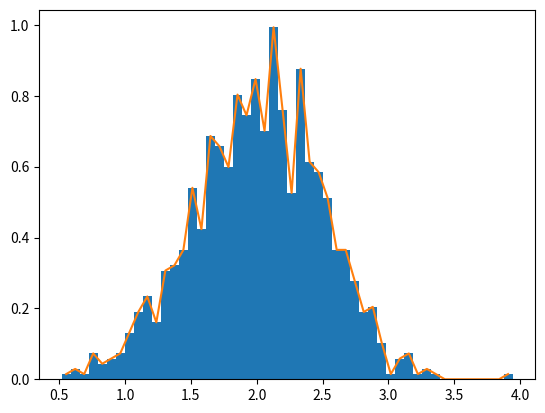

This chart was generated by the following Python code:
# -*- coding: utf-8 -*-
'''
Numpy Tutorial
'''
import matplotlib.pyplot as plt
import numpy as np
a = np.arange(15).reshape(3, 5)
print(np.shape(a))
print(a.ndim)
d = a.dtype.name
l = a.itemsize
b = a.size
e = type(a)

# Array Creation
a = np.array([3,4,5])
b = np.array([(3,4,5),(4,5,6)],dtype = complex)
e = np.zeros((3,4))
d = np.ones((2,3))
u = np.arange(10,30,5)
# To get a specific number of elements 
# use linspace
c = np.linspace(0,2,9)

a = np.array([[1,1],[0,1]])
b = np.array([[2,0],[3,4]])
# regualr elemental product
c = a * b
#matrix product
d = a @ b
# +=(adds elements up) and *=(multiplies all elements by #)
a *= 3
b += a
b = np.arange(12).reshape(3,4)
# if axis = 0 then it specifies columns
# if axis = 1 then it specifies rows
b.sum(axis = 0)
#cumulative sum 
b.cumsum(axis = 0)

a = np.arange(10)**3
#reverses a
a[ : :-1]

b = np.array([[1,2,3],[3,4,5],[2,4,2]])
# To iterate over an array but if you want to focus on each element
# use flat
for element in b.flat:
    print(element)
# versus using the standard way which only goes by row
for row in b:
    print(row)
# Changing the Shape of an Array
# to create a random array
b = np.floor(10*np.random.random((3,4)))
b.shape
''' b.ravel returns a flattened array
# b.reshape(6,2) returns an array with a modified shape
# b.T returns the transposed array
# ravel can be changed from C-style to Fortran style if need be
# Reshape modifies the shape but 
# ndarray.resize modifies the array
'''
b.reshape(3,-1)
# the column is modified to fit 3 rows

# Stacking Arrays
c = np.floor(10*np.random.random((3,4)))
a = np.vstack((b,c)) #vertically stacks
d = np.hstack((b,c)) #horizontally stacks
# np.column_stack stacks 2 1D arrays into a 2D array
# row_stack is equivilant to vstack
# for arrays with more than 2D hstack stacks along the 2nd axes + 
# vstack stacks along the 1st
# Concatenate allows for more flexibility

#Splitting an array
np.hsplit(c,2) #split into 2 arrays
np.hsplit(a,(3,4)) #split after the 3rd and 4th column
# vsplit is along the vertical axis and
# array_split allows one to specify the axis

# COPIES AND VIEWS
# 3 cases
# 1. No Copy at All
e = c # no new object is created, e and c are the same name for the same ndarray
e.shape = 3,4 #it also changes the shape of c

# 2. View or Shallow Copy
e = c.view() # e is not c but e is a view of the data
e.shape = 3,4 #c's shape doesn't change
e[0,1] = 1234 #c's data changes

#3. Deep Copy
e = c.copy() # e is not c 
e[0,0]= 9999 #anything done has no affect on c 

#FANCY INDEXING AND INDEX TRICKS
#Indexing with Arrays of Indices
j = np.arange(12)**2
d = np.array([[3,4],[9,7]])
j[d] # produces an array filled with values of j
# search of the max val of a time-dep series
time = np.linspace(20,145,5)
data = np.sin(np.arange(20).reshape(5,4))
ind = data.argmax(axis = 0)
time_max = time[ind]#times corresponding to the index
data_max = data[ind,range(data.shape[1])] #data[ind[0],0]
b = data.max(axis=0) #does the same thing as ^^
a = np.arange(5)
a[[0,0,2]] = [1,2,3] #zero's get converted to 1, then zeros get converted to 
# 2 then 2's get converted to 3

# Tricks and Tips
a = np.arange(30)
a.shape = 2,-1,3 #-1 means 'whatever size is needed'
# Vector stacking
# in matlab it's m = [x;y] but in Numpy it's 
# column_stack dstack hstack vstack

#Histogram
# pylab.hist plots the histogram auto and np.histogram generates the data
 
#build a vector of 1000 normal deviates with variance 0.5^2 and mean 2
mu, sigma = 2,0.5
v = np.random.normal(mu,sigma,1000)
#plot a normalized histogram with 50 bins
plt.hist(v,bins = 50, density = 1)
plt.show()

#Compute the histogram with numpy
(n,bins) = np.histogram(v,bins=50,density = True)
plt.plot(.5*(bins[1:]+bins[:-1]),n)
plt.show()









